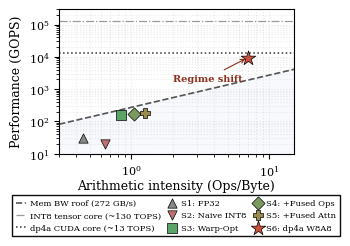

Python code for this plot:
"""
Fig: Extended Roofline Model on RTX 4060 Laptop
Output: Fig2_Roofline_Model.pdf  (replaces old Fig2)
"""
import matplotlib.pyplot as plt
import matplotlib as mpl
import numpy as np

mpl.rcParams.update({
    'font.family': 'serif',
    'font.serif': ['Times New Roman', 'Times', 'DejaVu Serif'],
    'font.size': 8,
    'axes.labelsize': 9,
    'legend.fontsize': 6.5,
    'xtick.labelsize': 8,
    'ytick.labelsize': 8,
    'axes.linewidth': 0.8,
    'pdf.fonttype': 42,
    'ps.fonttype': 42,
})

fig, ax = plt.subplots(figsize=(3.4, 2.3))

peak_bw        = 272.0    # GB/s
peak_dp4a_gops = 13000.0  # ~13 TOPS dp4a via CUDA cores
peak_tc_gops   = 130000.0 # ~130 TOPS INT8 tensor core (not used by dp4a)

ai = np.logspace(-1, 1.6, 200)

# Memory bandwidth roof
mem_roof = peak_bw * ai   # GOPS

ax.plot(ai, np.minimum(mem_roof, peak_tc_gops),
        '--', color='#555555', linewidth=1.2, label='Mem BW roof (272 GB/s)')
ax.axhline(peak_tc_gops, linestyle='-.', color='#999999', linewidth=0.9,
           label='INT8 tensor core (~130 TOPS)')
ax.axhline(peak_dp4a_gops, linestyle=':', color='#333333', linewidth=1.1,
           label='dp4a CUDA core (~13 TOPS)')

# Shaded memory-bound region
ax.fill_between(ai, 1, np.minimum(mem_roof, peak_tc_gops),
                where=(mem_roof < peak_tc_gops),
                alpha=0.04, color='#4A7BB7')

# Data points: slightly offset S3/S4/S5 so they don't pile up
# (AI, GOPS, label, marker, color)
points = [
    (0.45,  30,   'S1: FP32',        '^', '#888888'),
    (0.65,  20,   'S2: Naive INT8',  'v', '#C07070'),
    (0.85, 155,   'S3: Warp-Opt',    's', '#5BA468'),
    (1.05, 165,   'S4: +Fused Ops',  'D', '#7B9A60'),
    (1.25, 180,   'S5: +Fused Attn', 'P', '#9A8B50'),
    (7.00, 9500,  'S6: dp4a W8A8',   '*', '#C8513C'),
]

for ai_val, perf, label, marker, color in points:
    sz = 120 if marker == '*' else 45
    ax.scatter([ai_val], [perf], marker=marker, s=sz, color=color,
               edgecolor='black', linewidth=0.5, zorder=5, label=label)

ax.annotate('Regime shift', xy=(7.0, 9500), xytext=(2.0, 1800),
            fontsize=7, color='#8B2F1F', fontweight='bold',
            arrowprops=dict(arrowstyle='->', color='#8B2F1F', lw=0.8))

ax.set_xscale('log')
ax.set_yscale('log')
ax.set_xlim(0.3, 15)
ax.set_ylim(10, 300000)
ax.set_xlabel('Arithmetic intensity (Ops/Byte)', labelpad=1)
ax.set_ylabel('Performance (GOPS)')
ax.grid(True, which='both', linestyle=':', alpha=0.25)

# Legend outside, below the axes
ax.legend(loc='upper center', bbox_to_anchor=(0.5, -0.26),
          frameon=True, framealpha=0.95, edgecolor='black', fancybox=False,
          ncol=3, fontsize=6, handlelength=1.2, handletextpad=0.4,
          columnspacing=0.8, borderpad=0.5)

plt.tight_layout()
plt.subplots_adjust(bottom=0.32)   # reserve space for legend below x-label
plt.savefig('Fig2_Roofline_Model.pdf', bbox_inches='tight', pad_inches=0.05)
plt.savefig('Fig2_Roofline_Model.png', dpi=300, bbox_inches='tight', pad_inches=0.05)
print("Saved: Fig2_Roofline_Model.pdf/.png")
